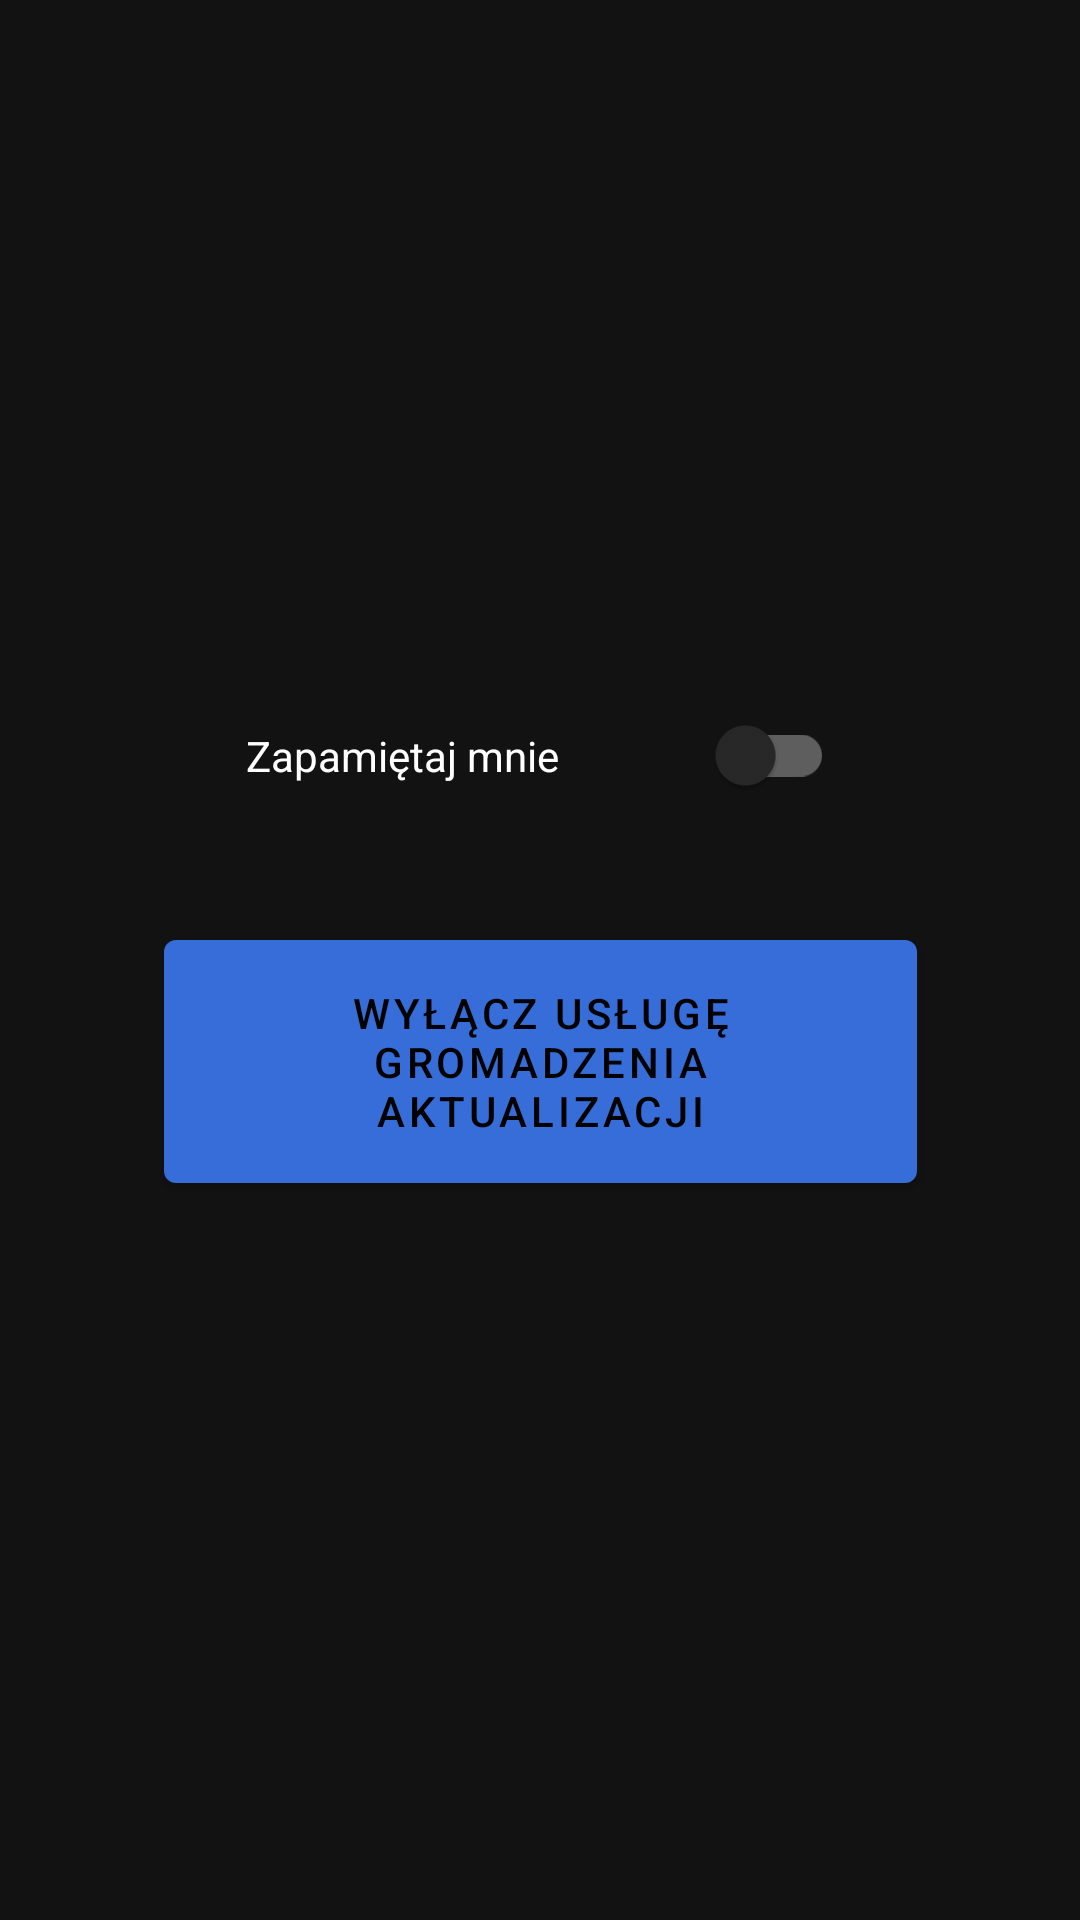

Produce the Android XML layout that renders to this screen, including the resource entries it uses.
<!-- AndroidManifest.xml: application theme AppTheme -->
<!-- res/layout/settings_activity.xml -->
<?xml version="1.0" encoding="utf-8"?>
<layout xmlns:app="http://schemas.android.com/apk/res-auto"
    xmlns:android="http://schemas.android.com/apk/res/android">

    <data>
        <variable
            name="vm"
            type="com.github.margawron.epidemicalertapp.viewmodels.SettingsViewModel" />
    </data>

    <androidx.constraintlayout.widget.ConstraintLayout
        android:layout_width="match_parent"
        android:layout_height="match_parent">

        <com.google.android.material.switchmaterial.SwitchMaterial
            android:id="@+id/settings_switch_remeber_login"
            android:layout_width="196dp"
            android:layout_height="71dp"
            android:text="@string/remember_me"
            android:onClick="@{() -> vm.onSwitchRememberLogin()}"
            app:layout_constraintBottom_toBottomOf="parent"
            app:layout_constraintEnd_toEndOf="parent"
            app:layout_constraintStart_toStartOf="parent"
            app:layout_constraintTop_toTopOf="parent"
            app:layout_constraintVertical_bias="0.38" />

        <com.google.android.material.button.MaterialButton
            android:id="@+id/settings_button_turn_off_location_serivce"
            android:layout_width="251dp"
            android:layout_height="93dp"
            android:layout_marginTop="20dp"
            android:text="@string/turn_off_location_service"
            android:onClick="@{() -> vm.turnOffLocationService()}"
            app:layout_constraintEnd_toEndOf="parent"
            app:layout_constraintStart_toStartOf="parent"
            app:layout_constraintTop_toBottomOf="@+id/settings_switch_remeber_login" />
    </androidx.constraintlayout.widget.ConstraintLayout>
</layout>
<!-- resources referenced by this layout -->
<resources>
  <string name="remember_me">Zapamiętaj mnie</string>
  <string name="turn_off_location_service">Wyłącz usługę gromadzenia aktualizacji</string>
  <style name="AppTheme" parent="Theme.MaterialComponents">
          <item name="colorPrimary">@color/colorPrimary</item>
          <item name="colorPrimaryDark">@color/colorPrimaryDark</item>
          <item name="colorAccent">@color/colorAccent</item>
      </style>
  <color name="colorPrimary">#366DD8</color>
  <color name="colorPrimaryDark">#3A2765</color>
  <color name="colorAccent">#FB566D</color>
</resources>
